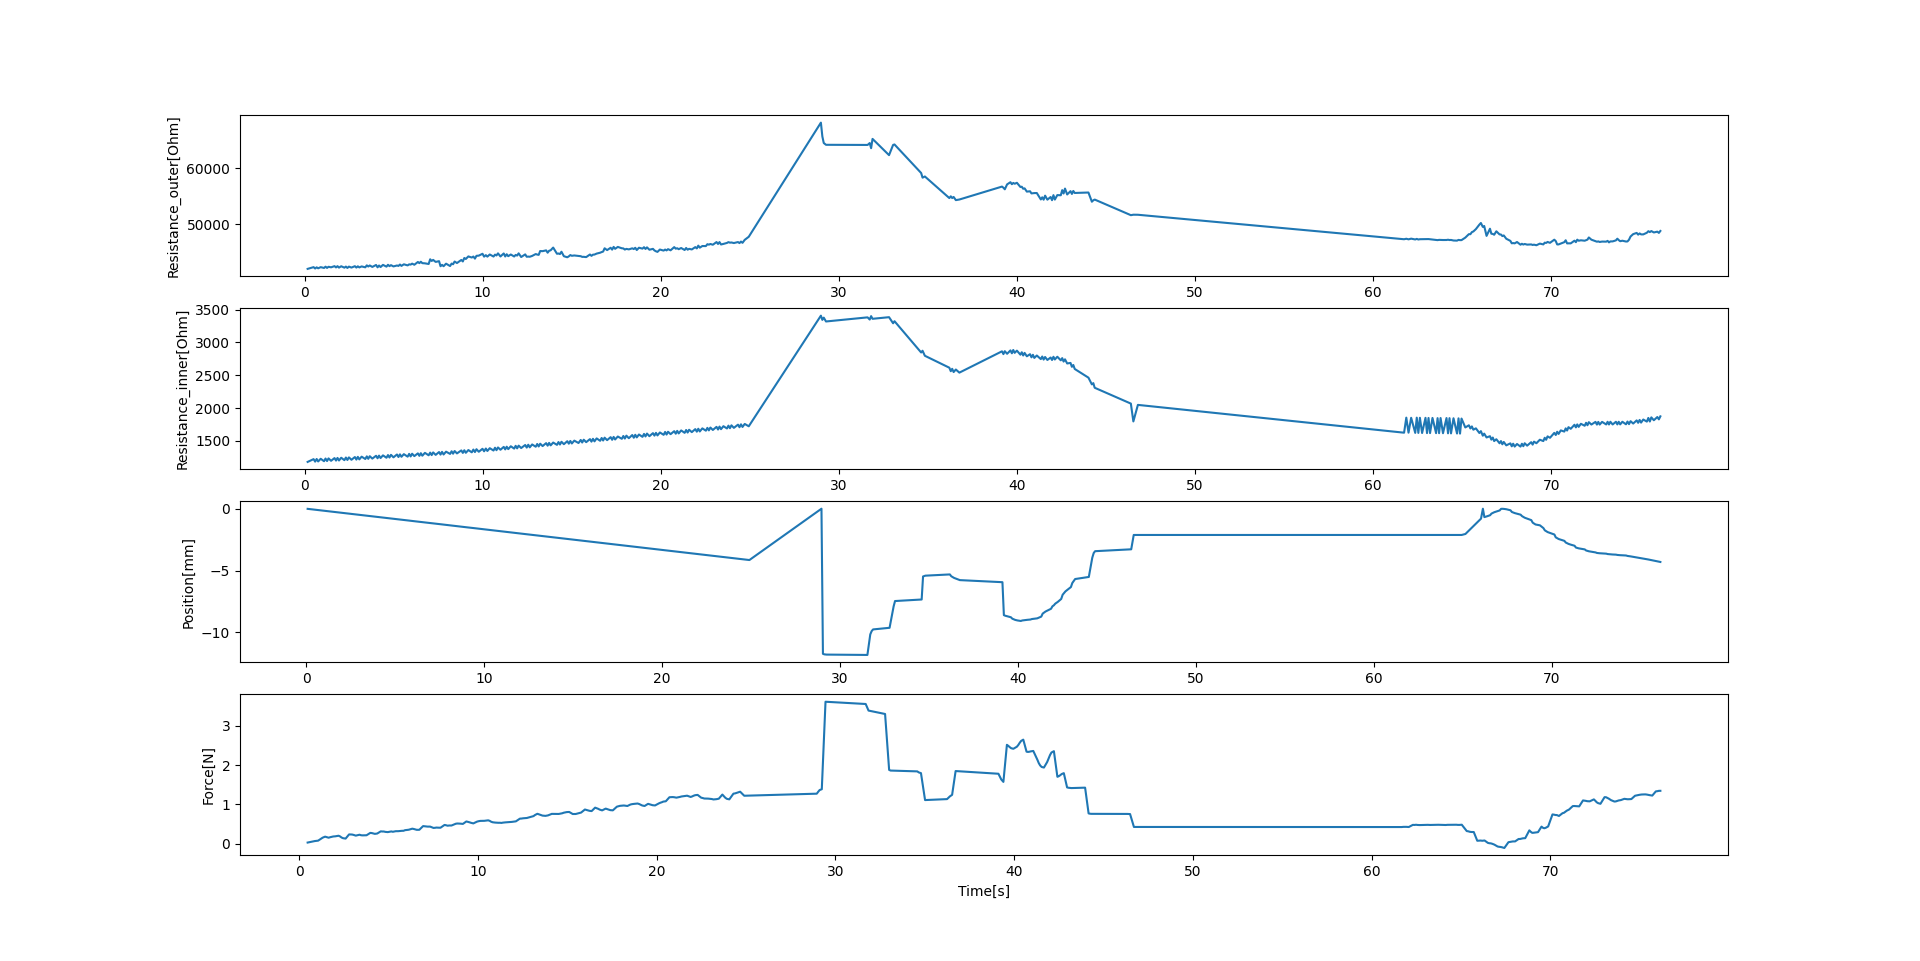

Values plotted in this chart, from the file beside it:
42043.76700664115, 1181.3671714449433, 0.17528831958770752, -0.012, 0.08532047271728516, 0.025190326439427528, 0.4605412483215332
42352, 1224, 0.51, -0.076, 0.4725, 0.03365, 0.5465
42109, 1186, 0.596, -0.088, 0.5585, 0.0433, 0.6334
42319, 1226, 0.6819, -0.104, 0.6444, 0.05103, 0.7184
42145, 1188, 0.7657, -0.12, 0.7284, 0.06306, 0.858
42350, 1229, 0.908, -0.144, 0.8709, 0.07383, 1.048
42209, 1192, 1.097, -0.172, 1.059, 0.09956, 1.133
42436, 1233, 1.18, -0.188, 1.142, 0.1251, 1.216
42214, 1195, 1.265, -0.2, 1.228, 0.15, 1.302
42422, 1235, 1.348, -0.216, 1.312, 0.1757, 1.439
42320, 1198, 1.49, -0.24, 1.453, 0.1489, 1.636
42529, 1240, 1.686, -0.272, 1.648, 0.1613, 1.722
42301, 1202, 1.769, -0.288, 1.732, 0.1697, 1.805
42528, 1242, 1.853, -0.3, 1.814, 0.1798, 1.889
42267, 1203, 1.936, -0.312, 1.898, 0.1847, 2.012
42508, 1245, 2.06, -0.336, 2.022, 0.1992, 2.191
42260, 1208, 2.24, -0.364, 2.202, 0.1817, 2.276
42454, 1248, 2.323, -0.38, 2.284, 0.1531, 2.36
42209, 1211, 2.408, -0.392, 2.37, 0.1361, 2.444
42448, 1250, 2.493, -0.408, 2.454, 0.1267, 2.586
42276, 1214, 2.635, -0.432, 2.597, 0.2332, 2.78
42521, 1255, 2.828, -0.464, 2.791, 0.2327, 2.865
42274, 1217, 2.911, -0.476, 2.875, 0.2299, 2.947
42498, 1258, 2.994, -0.492, 2.957, 0.2204, 3.031
42303, 1220, 3.078, -0.504, 3.04, 0.2021, 3.155
42480, 1261, 3.206, -0.524, 3.166, 0.2249, 3.364
42320, 1226, 3.413, -0.56, 3.376, 0.2118, 3.45
42671, 1266, 3.497, -0.576, 3.459, 0.2088, 3.533
42466, 1228, 3.58, -0.588, 3.543, 0.21, 3.617
42651, 1268, 3.663, -0.604, 3.627, 0.2115, 3.757
42393, 1232, 3.806, -0.624, 3.768, 0.2719, 3.969
42738, 1275, 4.018, -0.66, 3.98, 0.2669, 4.055
42321, 1237, 4.101, -0.676, 4.064, 0.2561, 4.138
42645, 1277, 4.185, -0.688, 4.148, 0.2469, 4.222
42371, 1240, 4.269, -0.704, 4.231, 0.2556, 4.355
42756, 1281, 4.405, -0.724, 4.368, 0.3109, 4.554
42441, 1245, 4.602, -0.76, 4.565, 0.307, 4.639
42776, 1285, 4.686, -0.772, 4.649, 0.3071, 4.723
42529, 1248, 4.77, -0.788, 4.733, 0.2978, 4.807
42707, 1289, 4.855, -0.8, 4.817, 0.2916, 4.946
42481, 1251, 4.994, -0.824, 4.957, 0.3089, 5.142
42647, 1294, 5.191, -0.856, 5.154, 0.3001, 5.228
42570, 1256, 5.275, -0.872, 5.237, 0.3073, 5.311
42818, 1296, 5.358, -0.884, 5.321, 0.315, 5.395
42575, 1259, 5.442, -0.9, 5.405, 0.3153, 5.529
42859, 1299, 5.577, -0.92, 5.54, 0.3248, 5.742
42663, 1261, 5.791, -0.956, 5.754, 0.3255, 5.828
42852, 1304, 5.874, -0.972, 5.837, 0.3409, 5.912
42805, 1265, 5.958, -0.984, 5.921, 0.3462, 5.995
42978, 1306, 6.042, -1.0, 6.004, 0.3521, 6.118
42781, 1270, 6.166, -1.02, 6.129, 0.379, 6.316
43274, 1311, 6.365, -1.052, 6.327, 0.3712, 6.401
43068, 1274, 6.449, -1.068, 6.411, 0.3591, 6.485
43319, 1314, 6.531, -1.08, 6.494, 0.3499, 6.567
43068, 1276, 6.613, -1.096, 6.576, 0.3507, 6.71
43032, 1319, 6.761, -1.12, 6.722, 0.445, 6.922
42917, 1282, 6.971, -1.156, 6.933, 0.4411, 7.007
43754, 1323, 7.055, -1.168, 7.018, 0.4348, 7.092
43457, 1285, 7.138, -1.184, 7.102, 0.4319, 7.175
43646, 1326, 7.222, -1.196, 7.185, 0.4322, 7.314
43287, 1289, 7.363, -1.22, 7.326, 0.398, 7.505
... 333 more rows
